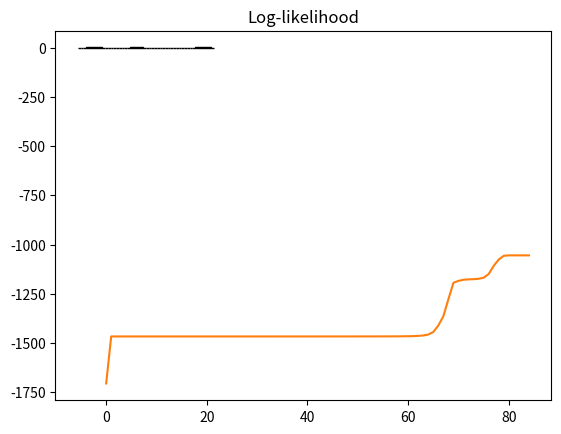

Write Python code to recreate this figure.
import numpy as np
import matplotlib.pyplot as plt
from scipy.stats import norm

# Simulated data
np.random.seed(1337)
n = 400  # number of observations
c = 3  # number of components
true_p = np.random.dirichlet(np.ones(c))  # true weights
true_mu = np.random.randint(size=c, low=-20, high=20)  # true means
true_sigma2 = np.random.randint(size=c, low=1, high=5)  # true variances

print("True means:", true_mu)
print("True variances:", true_sigma2)
print("True weights:", true_p)


def data_gen(n, p, mu, sigma):
    # generate n observations from a mixture of normal distributions
    c = len(p)
    cum_p = np.cumsum(p)
    samples = np.zeros((n, c))
    output = np.zeros(n)
    # sample n observations from each component
    for j in range(c):
        samples[:, j] = np.random.normal(loc=mu[j], scale=sigma[j], size=n)
    # sample the component from which each observations is sampled
    un = np.random.uniform(size=n)
    for i in range(n):
        j = np.where(cum_p >= un[i])[0][0]
        output[i] = samples[i, j]
    return output


Y = data_gen(n, true_p, true_mu, np.sqrt(true_sigma2))
plt.hist(Y, bins=50, density=True, edgecolor="black")
plt.title("Histogram of observed data")
plt.show()

# EM algorithm
def EM(Y, c, epsilon):
    # initial values
    p0 = np.ones(c) / c
    mu0 = Y[:c]
    sigma20 = np.ones(c) * np.var(Y)

    # store the values
    mu = np.zeros(c)
    sigma2 = np.zeros(c)
    p = np.zeros(c)

    convergence = False
    lik = []  # likelihood
    while not convergence:
        # expectation step
        Gamma = np.zeros((n, c))
        aux = 0
        # sample weights
        for i in range(n):
            # to compute log-likelihood
            aux = aux + np.log(
                np.sum(p0 * norm.pdf(Y[i], loc=mu0, scale=np.sqrt(sigma20)))
            )
            Gamma[i, :] = p0 * norm.pdf(Y[i], loc=mu0, scale=np.sqrt(sigma20))
            Gamma[i, :] = Gamma[i, :] / sum(Gamma[i, :])
        lik.append(aux)  # store log-likelihood

        # maximization step
        # computed weighted estimators
        for j in range(c):
            tot = sum(Gamma[:, j])
            mu[j] = sum(Gamma[:, j] * Y) / tot
            sigma2[j] = sum(Gamma[:, j] * (Y - np.ones(n) * mu[j]) ** 2) / tot
            p[j] = tot / n
        if (
            np.linalg.norm(mu + sigma2 - mu0 - sigma20)
            / (np.linalg.norm(mu0 + sigma20) + epsilon)
            < epsilon
        ):
            # relative convergence criterion
            convergence = True
            print(
                "\nConvergence reached with value:",
                np.linalg.norm(mu + sigma2 - mu0 - sigma20)
                / (np.linalg.norm(mu0 + sigma20) + epsilon),
            )
        # assign old values to p0
        p0 = np.copy(
            p
        )  # we need to copy, the equality would just assign the same pointer
        mu0 = np.copy(mu)
        sigma20 = np.copy(sigma2)
    return (p, mu, sigma2, lik)


p, mu, sigma2, lik = EM(Y, c, epsilon=0.0000001)
print("Means:", mu)
print("Variances:", sigma2)
print("Weights:", p)

plt.plot(lik)  # plot of the log-likelihood
plt.title("Log-likelihood")
# plt.savefig("lik.pdf")
plt.show()
